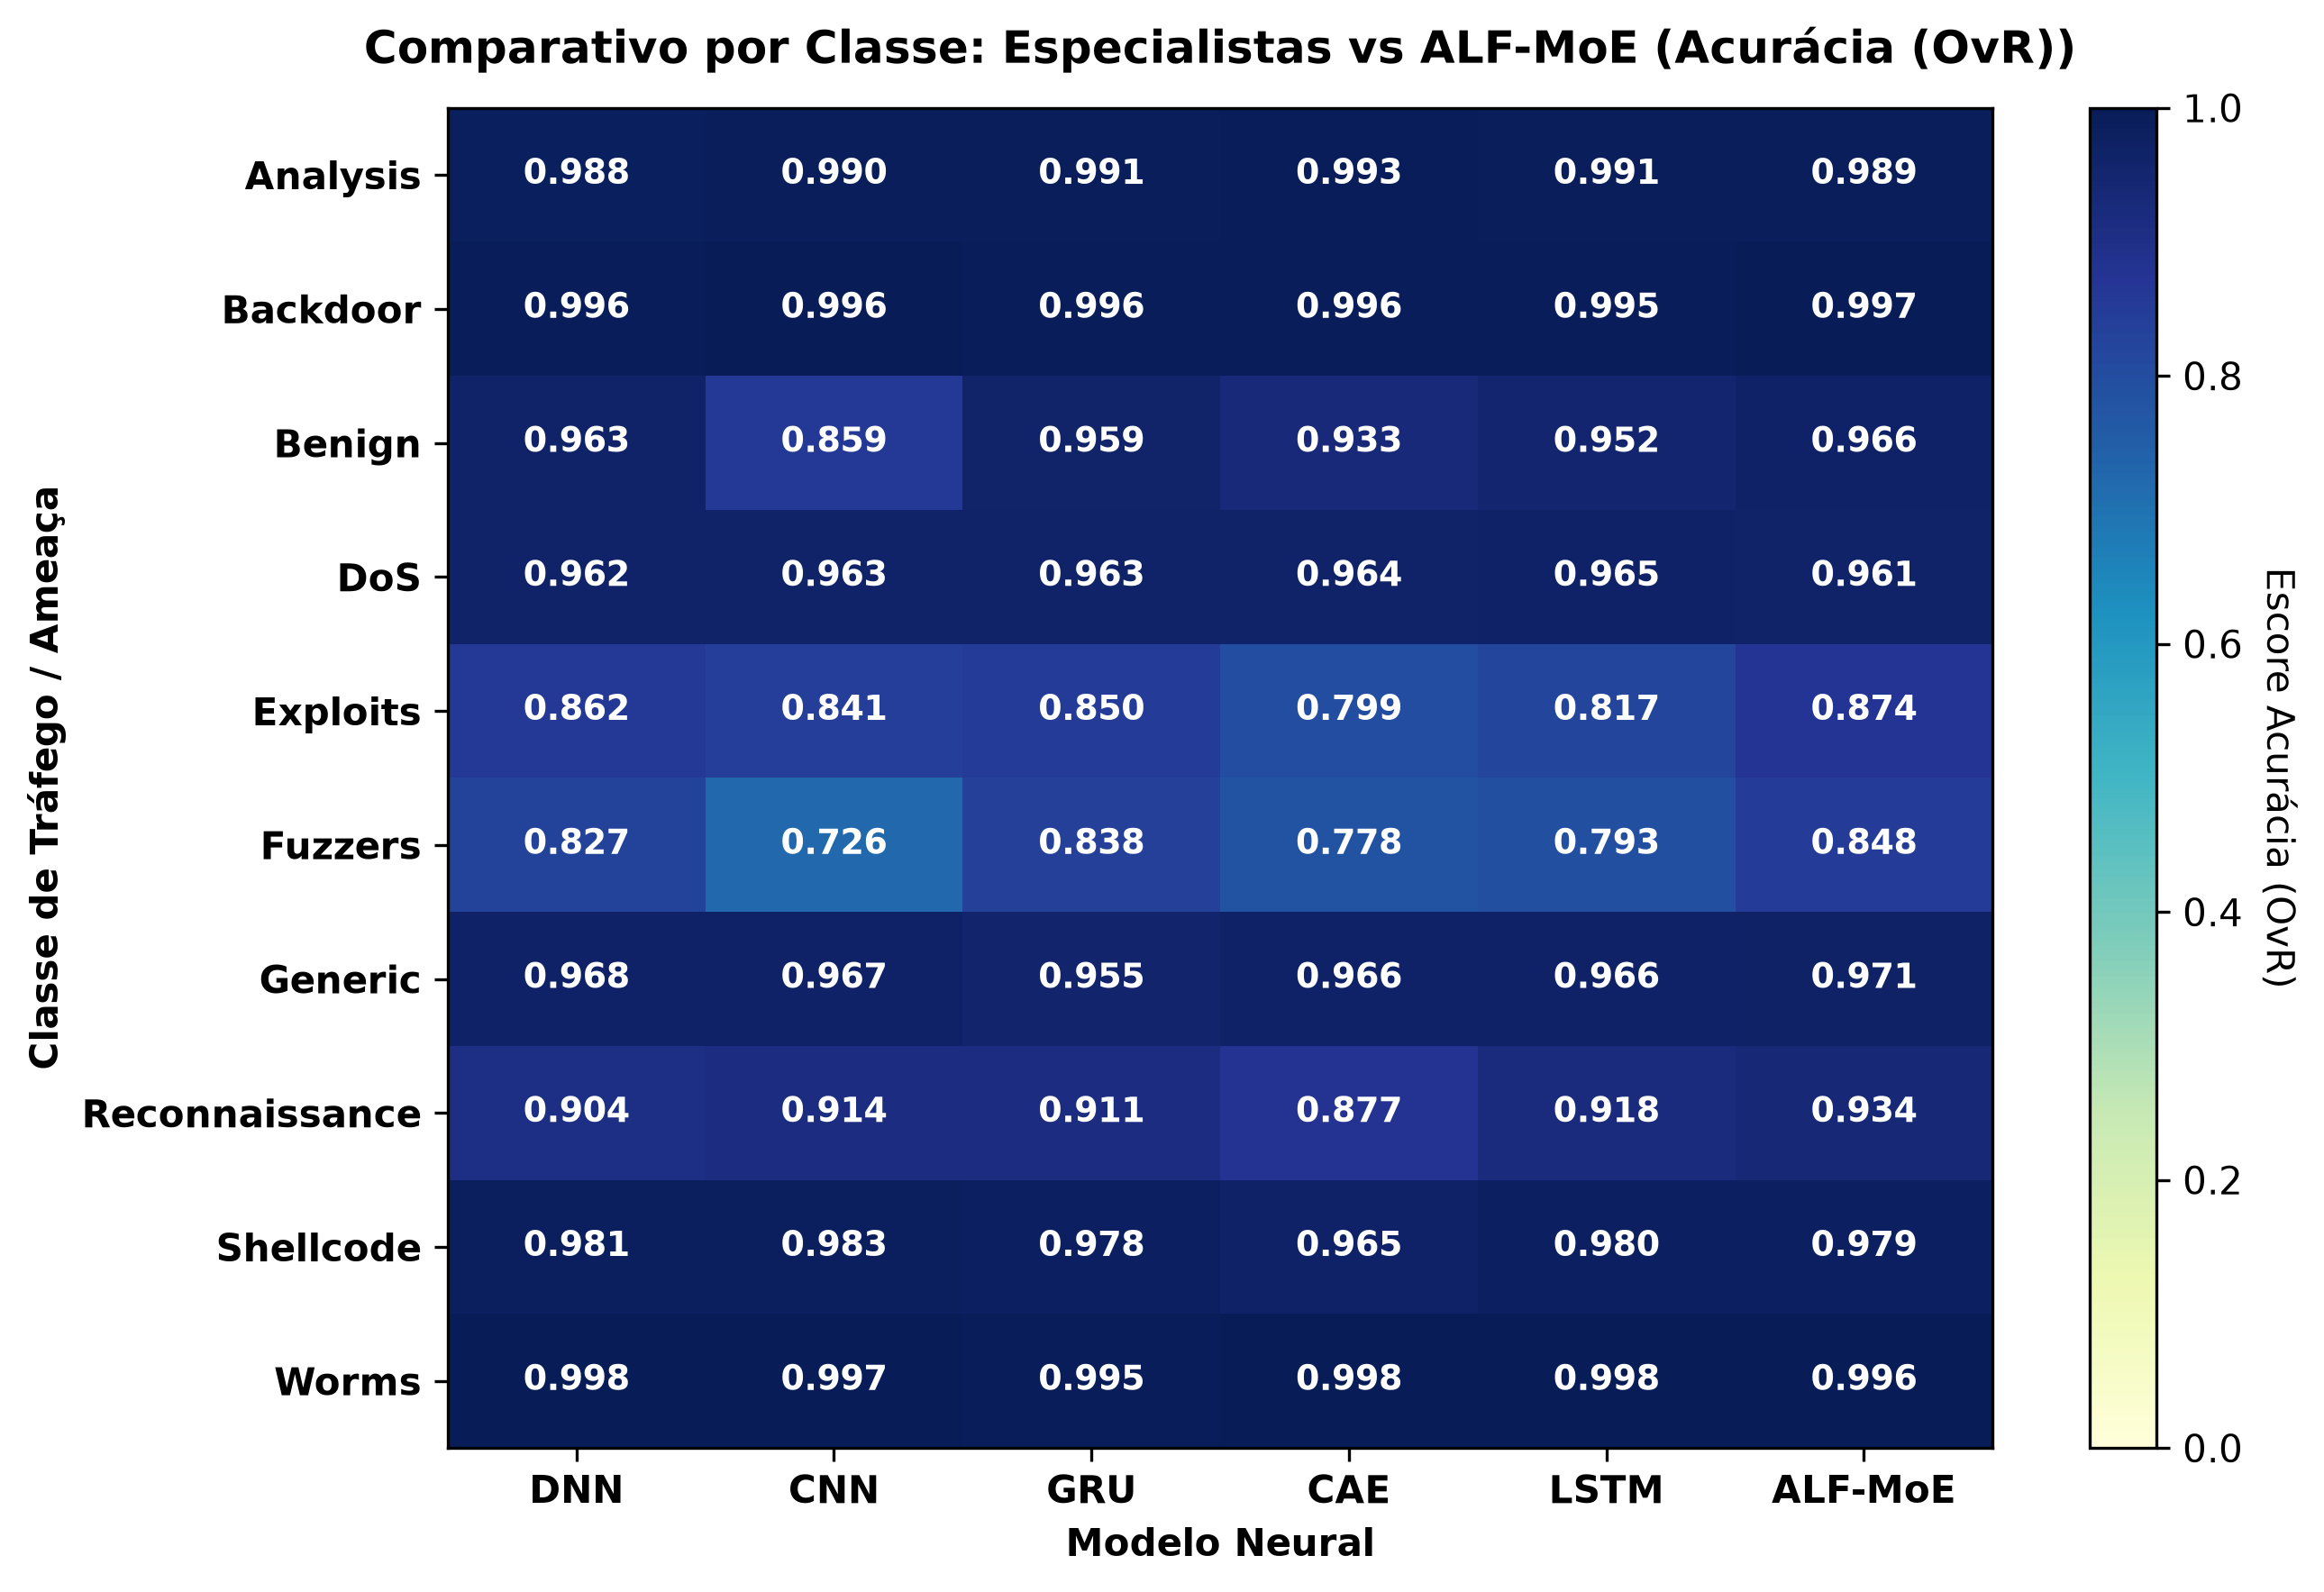

Data behind this chart, as committed beside it:
, DNN, CNN, GRU, CAE, LSTM, ALF-MoE
Analysis, 0.9881, 0.9899, 0.9913, 0.9929, 0.9911, 0.9893
Backdoor, 0.996, 0.9963, 0.9957, 0.9955, 0.9948, 0.9967
Benign, 0.9635, 0.8592, 0.9595, 0.9325, 0.9524, 0.9656
DoS, 0.9623, 0.9629, 0.9633, 0.964, 0.9654, 0.9611
Exploits, 0.8624, 0.8408, 0.85, 0.7985, 0.817, 0.8738
Fuzzers, 0.8272, 0.7256, 0.8379, 0.778, 0.7928, 0.848
Generic, 0.9678, 0.9665, 0.9551, 0.9658, 0.9658, 0.9714
Reconnaissance, 0.9045, 0.9136, 0.9114, 0.8769, 0.9183, 0.9341
Shellcode, 0.9806, 0.9826, 0.9781, 0.9649, 0.9798, 0.9795
Worms, 0.9977, 0.9968, 0.9952, 0.9981, 0.9981, 0.9961
